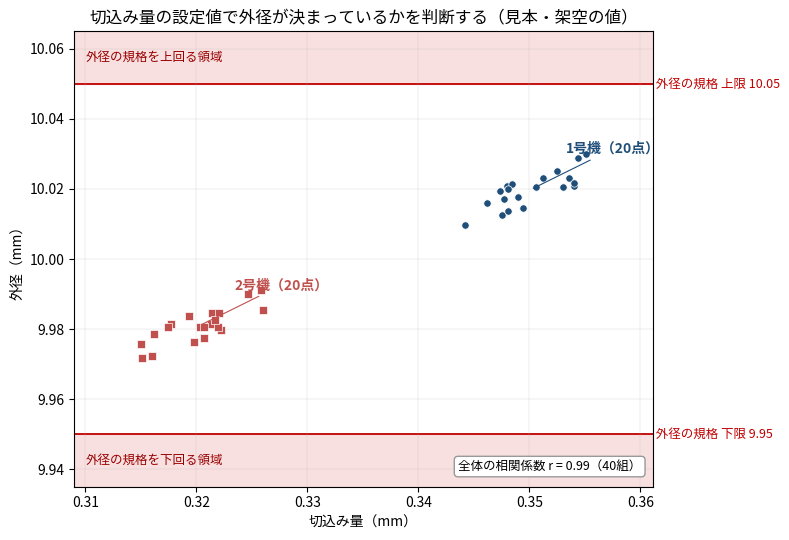

Here is the Python script that generated this plot:
#!/usr/bin/env python3
"""散布図を読める形で描く。

30_qc7.md「散布図 → 作図の仕様」に従う。次の4つを既定で描く。

  1. 何の値を決めるための散布図かを、図の表題に書く（purpose は必須）
  2. 基準線（規格・判定の境）を引く
  3. 基準を外れる領域を塗り、何の領域かを書き込む
  4. 群のラベルを、凡例ではなく点の近くに書く

基準線を引いたら、その前後に点が分かれているかも見る（仕様6）。
片側に点が1個だけの図は「どちらの要因でも起きる」と読め、しきい値の主張が成り立たない。
**これから基準値を決める図では limit_role="しきい値" を渡す。** 既定の "規格" では、
規格内に全点が収まっている図を正常として扱う（外側が1個だけのときだけ警告する）。

基準（y_limits / x_limits）を渡さないと警告を出す。基準のない散布図は、
点がどこにあれば問題なのかが読めない。

使い方
    from plot_scatter import plot_scatter
    plot_scatter(
        {"1号機": (x1, y1), "2号機": (x2, y2)},
        purpose="切込み量の設定値で外径が決まっているかを判断する",
        xlabel="切込み量（mm）", ylabel="外径（mm）",
        y_limits=(9.95, 10.05), y_limit_name="外径の規格",
        out="scatter.png")

下の見本は外径寸法（ケース1）。数値は書き方を示すための架空の値で、
題材は案件ごとに差し替える。
"""

import math
import matplotlib
matplotlib.use("Agg")
import matplotlib.pyplot as plt
from matplotlib import rcParams

rcParams["font.sans-serif"] = [
    "Hiragino Sans", "Yu Gothic", "Meiryo", "IPAexGothic", "Noto Sans CJK JP", "DejaVu Sans",
]
rcParams["axes.unicode_minus"] = False

_MARKERS = ["o", "s", "^", "D", "v", "P"]
_COLORS = ["#1f4e79", "#c0504d", "#4f6228", "#7030a0", "#b8860b", "#2e75b6"]


def _pearson(xs, ys):
    n = len(xs)
    if n < 3:
        return float("nan")
    mx, my = sum(xs) / n, sum(ys) / n
    sxy = sum((x - mx) * (y - my) for x, y in zip(xs, ys))
    sxx = sum((x - mx) ** 2 for x in xs)
    syy = sum((y - my) ** 2 for y in ys)
    return sxy / math.sqrt(sxx * syy) if sxx > 0 and syy > 0 else float("nan")


_MIN_PER_SIDE = 2  # 1点では偶然と区別できないため、しきい値の前後に最低2点を求める


def _check_both_sides(all_x, all_y, x_limits, x_limit_name, y_limits, y_limit_name,
                      limit_role):
    """基準線の前後に点が分かれているかを見る。足りない側を文章で返す。

    limit_role で見方が変わる。無条件に「両側に点が要る」とすると、
    **規格内に全点が収まっている正常な図まで警告になる。**

      "規格"     既に決まっている規格・公差を描いた図。外側が0個でよい（規格内なら当然）。
                 ただし**外側が1個だけ**なら警告する。1点で境界を主張すると誤読される。
      "しきい値" これから基準値を決める・提案するための図。両側に2点以上を要求する。
    """
    out = []
    for values, limits, name, axis in ((all_x, x_limits, x_limit_name, "横軸"),
                                       (all_y, y_limits, y_limit_name, "縦軸")):
        if not limits:
            continue
        lo, hi = limits
        for v, side, outside in ((lo, "下限", [p for p in values if lo is not None and p < lo]),
                                 (hi, "上限", [p for p in values if hi is not None and p > hi])):
            if v is None:
                continue
            n = len(outside)
            if limit_role == "しきい値" and n < _MIN_PER_SIDE:
                out.append(f"{axis}の{name} {side} {v:g} の外側の点が{n}個しかありません。"
                           f"しきい値を主張する図では{_MIN_PER_SIDE}個以上必要です。"
                           f"1個だと「どちらの要因でも起きる」と読めます。")
            elif limit_role == "規格" and n == 1:
                out.append(f"{axis}の{name} {side} {v:g} の外側の点が1個だけです。"
                           f"1点で境界を主張すると誤読されます。"
                           f"条件を広げて点を増やすか、しきい値の主張をやめてください。")
        inside = sum(1 for v in values
                     if (lo is None or v >= lo) and (hi is None or v <= hi))
        if limit_role == "しきい値" and inside < _MIN_PER_SIDE:
            out.append(f"{axis}の{name}の内側の点が{inside}個しかありません。"
                       f"内側と外側を比べられません。")
    return out


def plot_scatter(groups, purpose, xlabel, ylabel, out="scatter.png",
                 y_limits=None, y_limit_name="基準", x_limits=None, x_limit_name="基準",
                 limit_role="規格", strict=False):
    """散布図を描いて out に保存する。

    groups  : dict[str, (list[x], list[y])]  群名 -> (x の並び, y の並び)。群が1つでも dict で渡す
    purpose : str   何の値を決めるための散布図か（必須。表題になる）
    y_limits: (下限, 上限)  結果側（縦軸）の基準。片側だけなら None を入れる
    x_limits: (下限, 上限)  原因側（横軸）の基準（設定値の許容範囲など）。任意
    limit_role: "規格"（既に決まっている規格・公差を描く。既定）か
                "しきい値"（これから基準値を決める・提案する図）。
                後者では基準線の両側に2点以上あるかを見る
    strict  : True なら警告で例外にする（検証・自動実行で使う）

    戻り値: dict（全体の相関係数、群ごとの相関係数、群ごとの点数、警告）
    """
    if not purpose or not purpose.strip():
        raise ValueError("purpose（何の値を決めるための散布図か）を書いてください。"
                         "書けない散布図は、描く理由がありません。")
    warns = []
    if y_limits is None and x_limits is None:
        warns.append("基準（y_limits / x_limits）がありません。どこにあれば問題なのかが読めない図になります。")

    all_x, all_y = [], []
    for name, (xs, ys) in groups.items():
        if len(xs) != len(ys):
            raise ValueError(f"{name}: x と y の数が違います（{len(xs)} と {len(ys)}）")
        all_x += list(xs)
        all_y += list(ys)
    if len(all_x) < 30:
        warns.append(f"点が{len(all_x)}組で30組未満です。傾向が読めない可能性があります（30_qc7.md 件数の早見表）。")

    # 仕様6：基準線の前後に点があるか
    # 片側に点が1個しかない図は、「速度だけ悪くても面積だけ悪くても出る」と読める。
    # 2点を下限にする理由：1点では偶然と区別できず、しきい値の主張が成り立たない。
    if limit_role not in ("規格", "しきい値"):
        raise ValueError('limit_role は "規格" か "しきい値" のどちらかです。'
                         f'（渡された値: {limit_role!r}）')
    warns += _check_both_sides(all_x, all_y, x_limits, x_limit_name, y_limits, y_limit_name,
                               limit_role)
    if strict and warns:
        raise ValueError("散布図の仕様を満たしていません:\n  - " + "\n  - ".join(warns))

    fig, ax = plt.subplots(figsize=(8, 5.5))

    # 軸の範囲：点と基準の両方が入るように取る
    xs_span = list(all_x) + [v for v in (x_limits or ()) if v is not None]
    ys_span = list(all_y) + [v for v in (y_limits or ()) if v is not None]
    xpad = (max(xs_span) - min(xs_span)) * 0.15 or 1.0
    ypad = (max(ys_span) - min(ys_span)) * 0.15 or 1.0
    xmin, xmax = min(xs_span) - xpad, max(xs_span) + xpad
    ymin, ymax = min(ys_span) - ypad, max(ys_span) + ypad
    ax.set_xlim(xmin, xmax)
    ax.set_ylim(ymin, ymax)

    # 仕様2・3：基準線と、外れる領域
    if y_limits:
        lo, hi = y_limits
        if lo is not None:
            ax.axhspan(ymin, lo, color="#f4cccc", alpha=0.6, zorder=0)
            ax.axhline(lo, color="#c00000", linewidth=1.3, zorder=1)
            ax.text(xmax, lo, f" {y_limit_name} 下限 {lo:g}", va="center", ha="left",
                    fontsize=9, color="#c00000", clip_on=False)
            ax.text(xmin + (xmax - xmin) * 0.02, (ymin + lo) / 2, f"{y_limit_name}を下回る領域",
                    va="center", fontsize=9, color="#990000")
        if hi is not None:
            ax.axhspan(hi, ymax, color="#f4cccc", alpha=0.6, zorder=0)
            ax.axhline(hi, color="#c00000", linewidth=1.3, zorder=1)
            ax.text(xmax, hi, f" {y_limit_name} 上限 {hi:g}", va="center", ha="left",
                    fontsize=9, color="#c00000", clip_on=False)
            ax.text(xmin + (xmax - xmin) * 0.02, (hi + ymax) / 2, f"{y_limit_name}を上回る領域",
                    va="center", fontsize=9, color="#990000")
    if x_limits:
        lo, hi = x_limits
        for v, side in ((lo, "下限"), (hi, "上限")):
            if v is not None:
                ax.axvline(v, color="#7030a0", linewidth=1.1, linestyle="--", zorder=1)
                ax.text(v, ymax, f"{x_limit_name} {side} {v:g}", rotation=90, va="top",
                        ha="right", fontsize=8, color="#7030a0")
        if lo is not None:
            ax.axvspan(xmin, lo, color="#e4dcef", alpha=0.5, zorder=0)
        if hi is not None:
            ax.axvspan(hi, xmax, color="#e4dcef", alpha=0.5, zorder=0)

    # 点と、仕様4：群のラベルを点の近くに
    per_group = {}
    for k, (name, (xs, ys)) in enumerate(groups.items()):
        c = _COLORS[k % len(_COLORS)]
        ax.scatter(xs, ys, s=28, marker=_MARKERS[k % len(_MARKERS)], color=c,
                   edgecolor="white", linewidth=0.5, zorder=3)
        cx, cy = sum(xs) / len(xs), sum(ys) / len(ys)
        r = _pearson(list(xs), list(ys))
        per_group[name] = {"n": len(xs), "r": r}
        ax.annotate(f"{name}（{len(xs)}点）", xy=(cx, cy),
                    xytext=(cx + (xmax - xmin) * 0.06, cy + (ymax - ymin) * 0.08),
                    fontsize=10, color=c, fontweight="bold",
                    arrowprops=dict(arrowstyle="-", color=c, linewidth=0.8), zorder=4)

    r_all = _pearson(all_x, all_y)
    ax.text(0.98, 0.03, f"全体の相関係数 r = {r_all:.2f}（{len(all_x)}組）",
            transform=ax.transAxes, ha="right", va="bottom", fontsize=9,
            bbox=dict(boxstyle="round,pad=0.3", facecolor="white", edgecolor="#999999"))

    ax.set_xlabel(xlabel)
    ax.set_ylabel(ylabel)
    ax.set_title(purpose, fontsize=12)  # 仕様1
    ax.grid(True, linewidth=0.3, alpha=0.5)
    fig.tight_layout()
    fig.savefig(out, dpi=150, bbox_inches="tight")
    plt.close(fig)

    for w in warns:
        print("[警告]", w)
    return {"r_all": r_all, "groups": per_group, "warnings": warns}


if __name__ == "__main__":
    # 見本（架空の値）：外径寸法（ケース1）。号機ごとに切込み量の設定が違い、外径の中心がずれる
    def make(x0, n, phase):
        xs = [round(x0 + 0.004 * math.sin(i * 1.7 + phase) + 0.001 * (i % 5 - 2), 4) for i in range(n)]
        ys = [round(10.000 + 1.3 * (x - 0.335) + 0.004 * math.cos(i * 2.3 + phase), 4)
              for i, x in enumerate(xs)]
        return xs, ys
    r = plot_scatter(
        {"1号機": make(0.350, 20, 0.0), "2号機": make(0.320, 20, 1.0)},
        purpose="切込み量の設定値で外径が決まっているかを判断する（見本・架空の値）",
        xlabel="切込み量（mm）", ylabel="外径（mm）",
        y_limits=(9.95, 10.05), y_limit_name="外径の規格",
        out="scatter_sample.png",
    )
    print({"r_all": round(r["r_all"], 2),
           "groups": {k: {"n": v["n"], "r": round(v["r"], 2)} for k, v in r["groups"].items()}})
